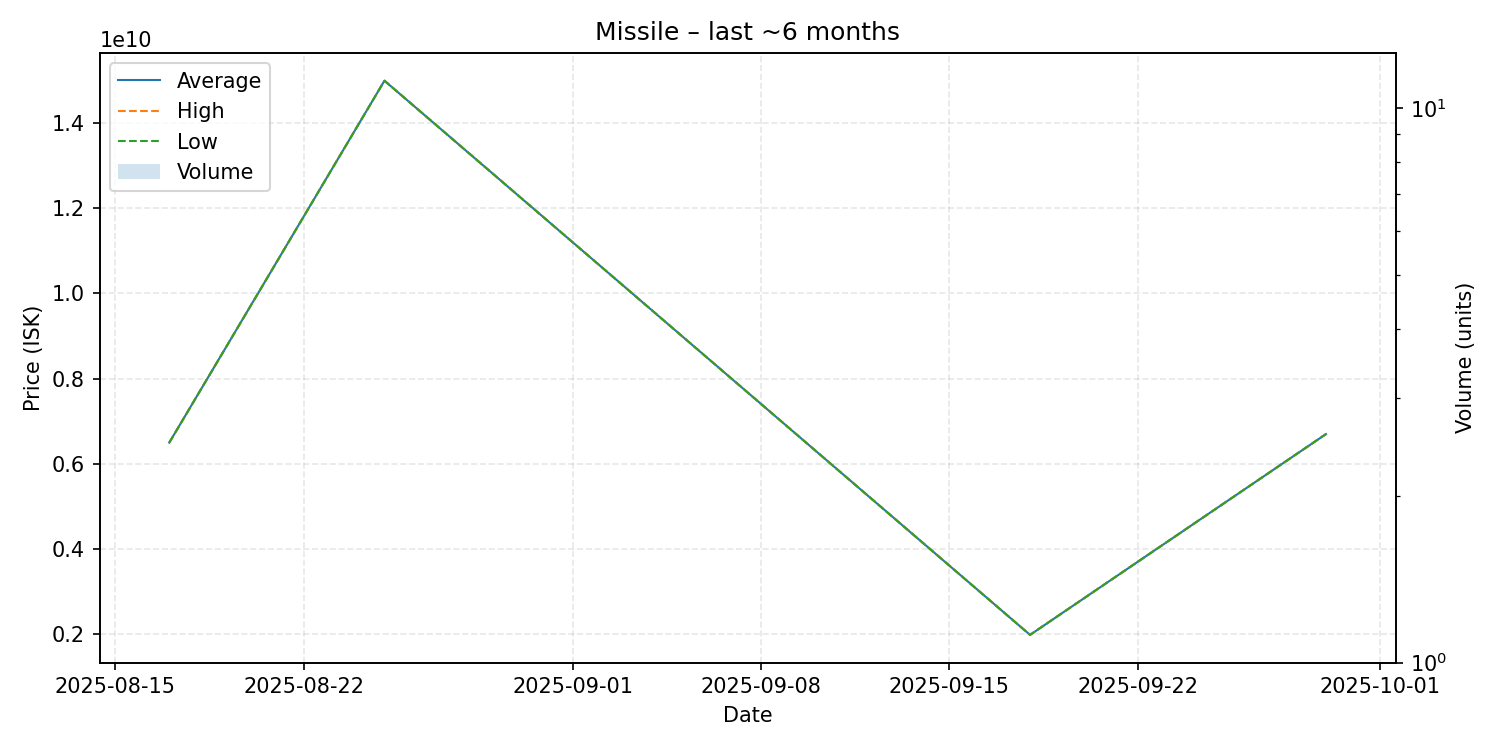

Values plotted in this chart, from the file beside it:
date, average, highest, lowest, order_count, volume
2025-08-17, 6500000000, 6500000000, 6500000000, 1, 1
2025-08-25, 14990000000, 14990000000, 14990000000, 1, 1
2025-09-18, 1990000000, 1990000000, 1990000000, 1, 1
2025-09-29, 6700000000, 6700000000, 6700000000, 1, 1
